Run: headless pygame with SDL's dummy video driver; simulated clock (each Clock.tick advances the game by its frame time, no real sleeping); random seed 0; keys injected as events and as key.get_pressed() state; no mouse input.
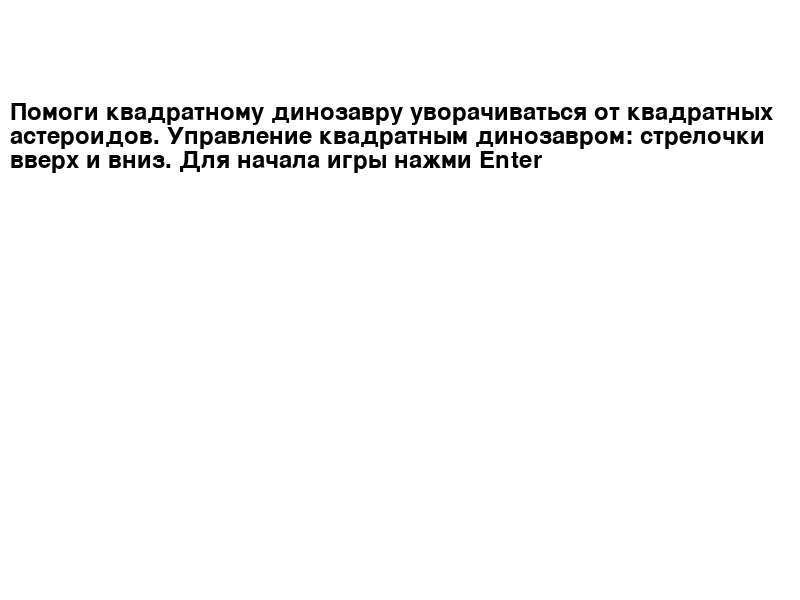
Frame 1 of 3 · flips 1–60 · no input
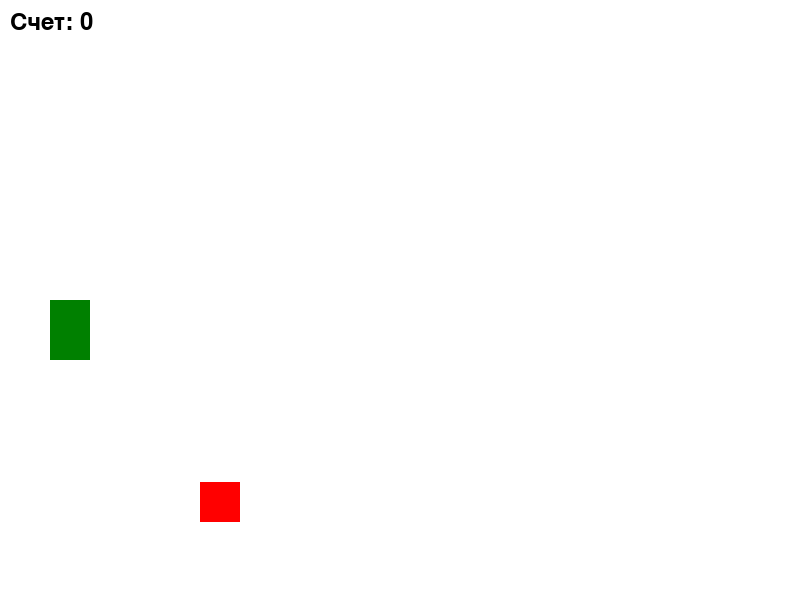
Frame 2 of 3 · flips 61–180 · tapped SPACE, RETURN · held RIGHT (→), D
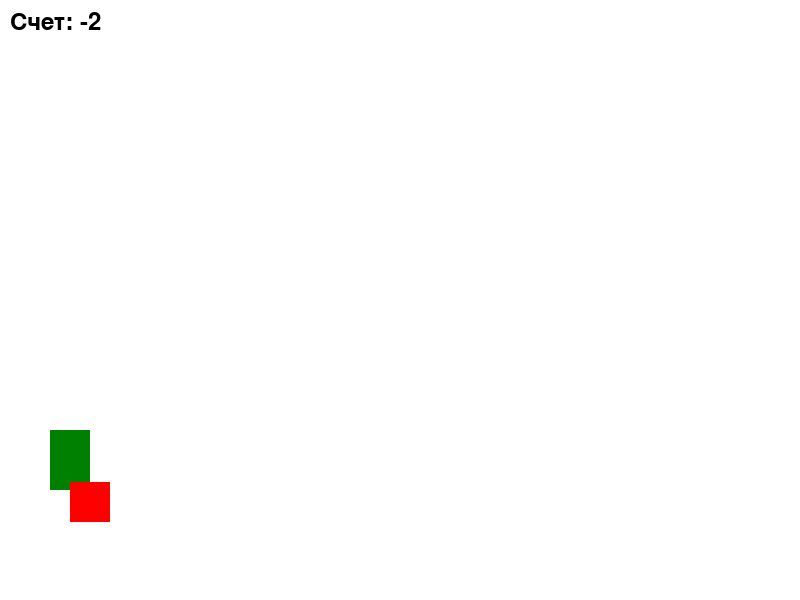
Frame 3 of 3 · flips 181–300 · held DOWN (↓), S (game ended)

The pygame program that drew these frames:

import pygame
import random
import sys

# Инициализация PyGame
pygame.init()

# Размеры экрана
screen_width = 800
screen_height = 600

# Цвета
white = (255, 255, 255)  # Белый фон
red = (255, 0, 0)        # Красный (цвет астероидов)
dark_green = (0, 128, 0) # Темно-зеленый (цвет динозавра)
black = (0, 0, 0)       # Черный (цвет текста)

# Создание окна
screen = pygame.display.set_mode((screen_width, screen_height))
pygame.display.set_caption("Динозавр и астероиды")

# Параметры динозавра
dino_x = 50
dino_y = 300
dino_width = 40
dino_height = 60
dino_speed = 5

# Параметры астероидов
asteroid_x = 800
asteroid_width = 40
asteroid_height = 40
asteroid_speed = 5
asteroid_y = random.randint(50, 550)  # Генерация случайной позиции Y

# Очки
score = 0

# Инструкция
instruction_font = pygame.font.Font(None, 36)
instruction_text = instruction_font.render("Помоги квадратному динозавру уворачиваться от квадратных астероидов.", True, black)
instruction_text2 = instruction_font.render("Управление квадратным динозавром: стрелочки вверх и вниз.", True, black)
instruction_text3 = instruction_font.render("Для начала игры нажми Enter", True, black)

# Функция для разбиения текста по словам и переноса на новую строку
def wrap_text(text, font, max_width):
    words = text.split()
    lines = []
    current_line = []

    for word in words:
        test_line = current_line + [word] if current_line else [word]
        test_size = font.size(' '.join(test_line))

        if test_size[0] <= max_width:
            current_line.append(word)
        else:
            lines.append(' '.join(current_line))
            current_line = [word]

    if current_line:
        lines.append(' '.join(current_line))

    return lines

# Флаг состояния игры
game_started = False

# Основной игровой цикл
running = True
while running:
    for event in pygame.event.get():
        if event.type == pygame.QUIT:
            running = False

        if not game_started:
            # Если игра не началась, ожидаем нажатия клавиши Enter
            if event.type == pygame.KEYDOWN and event.key == pygame.K_RETURN:
                game_started = True

    if game_started:
        # Управление динозавром
        keys = pygame.key.get_pressed()
        if keys[pygame.K_UP]:
            dino_y -= dino_speed
        if keys[pygame.K_DOWN]:
            dino_y += dino_speed

        # Ограничение движения динозавра по оси Y
        if dino_y < 0:
            dino_y = 0
        elif dino_y > screen_height - dino_height:
            dino_y = screen_height - dino_height

        # Движение астероида
        asteroid_x -= asteroid_speed

        # Проверка, если астероид касается левой границы экрана, увеличиваем счет
        if asteroid_x <= 0:
            score += 1

        # Проверка, если астероид зашел за левую границу экрана, генерируем новый астероид
        if asteroid_x < 0:
            asteroid_x = 800
            asteroid_y = random.randint(50, 550)  # Генерация случайной позиции Y

        # Проверка столкновения
        if dino_x + dino_width > asteroid_x and dino_x < asteroid_x + asteroid_width:
            if dino_y + dino_height > asteroid_y and dino_y < asteroid_y + asteroid_height:
                score -= 1  # Уменьшить счет при столкновении

    # Отрисовка на экране
    screen.fill(white)

    if not game_started:
        # Если игра не началась, отображаем инструкцию
        instructions = wrap_text("Помоги квадратному динозавру уворачиваться от квадратных астероидов. Управление квадратным динозавром: стрелочки вверх и вниз. Для начала игры нажми Enter", instruction_font, screen_width - 20)
        for i, line in enumerate(instructions):
            text = instruction_font.render(line, True, black)
            screen.blit(text, (10, 100 + i * instruction_font.get_height()))
    else:
        # Если игра началась, отображаем игровые объекты
        pygame.draw.rect(screen, dark_green, (dino_x, dino_y, dino_width, dino_height))
        pygame.draw.rect(screen, red, (asteroid_x, asteroid_y, asteroid_width, asteroid_height))

        # Отображение счета
        font = pygame.font.Font(None, 36)
        text = font.render(f"Счет: {score}", True, black)
        screen.blit(text, (10, 10))

        # Завершение игры при достижении определенного счета
        if score < -1:
            running = False

    pygame.display.update()

# Завершение игры
pygame.quit()
sys.exit()
